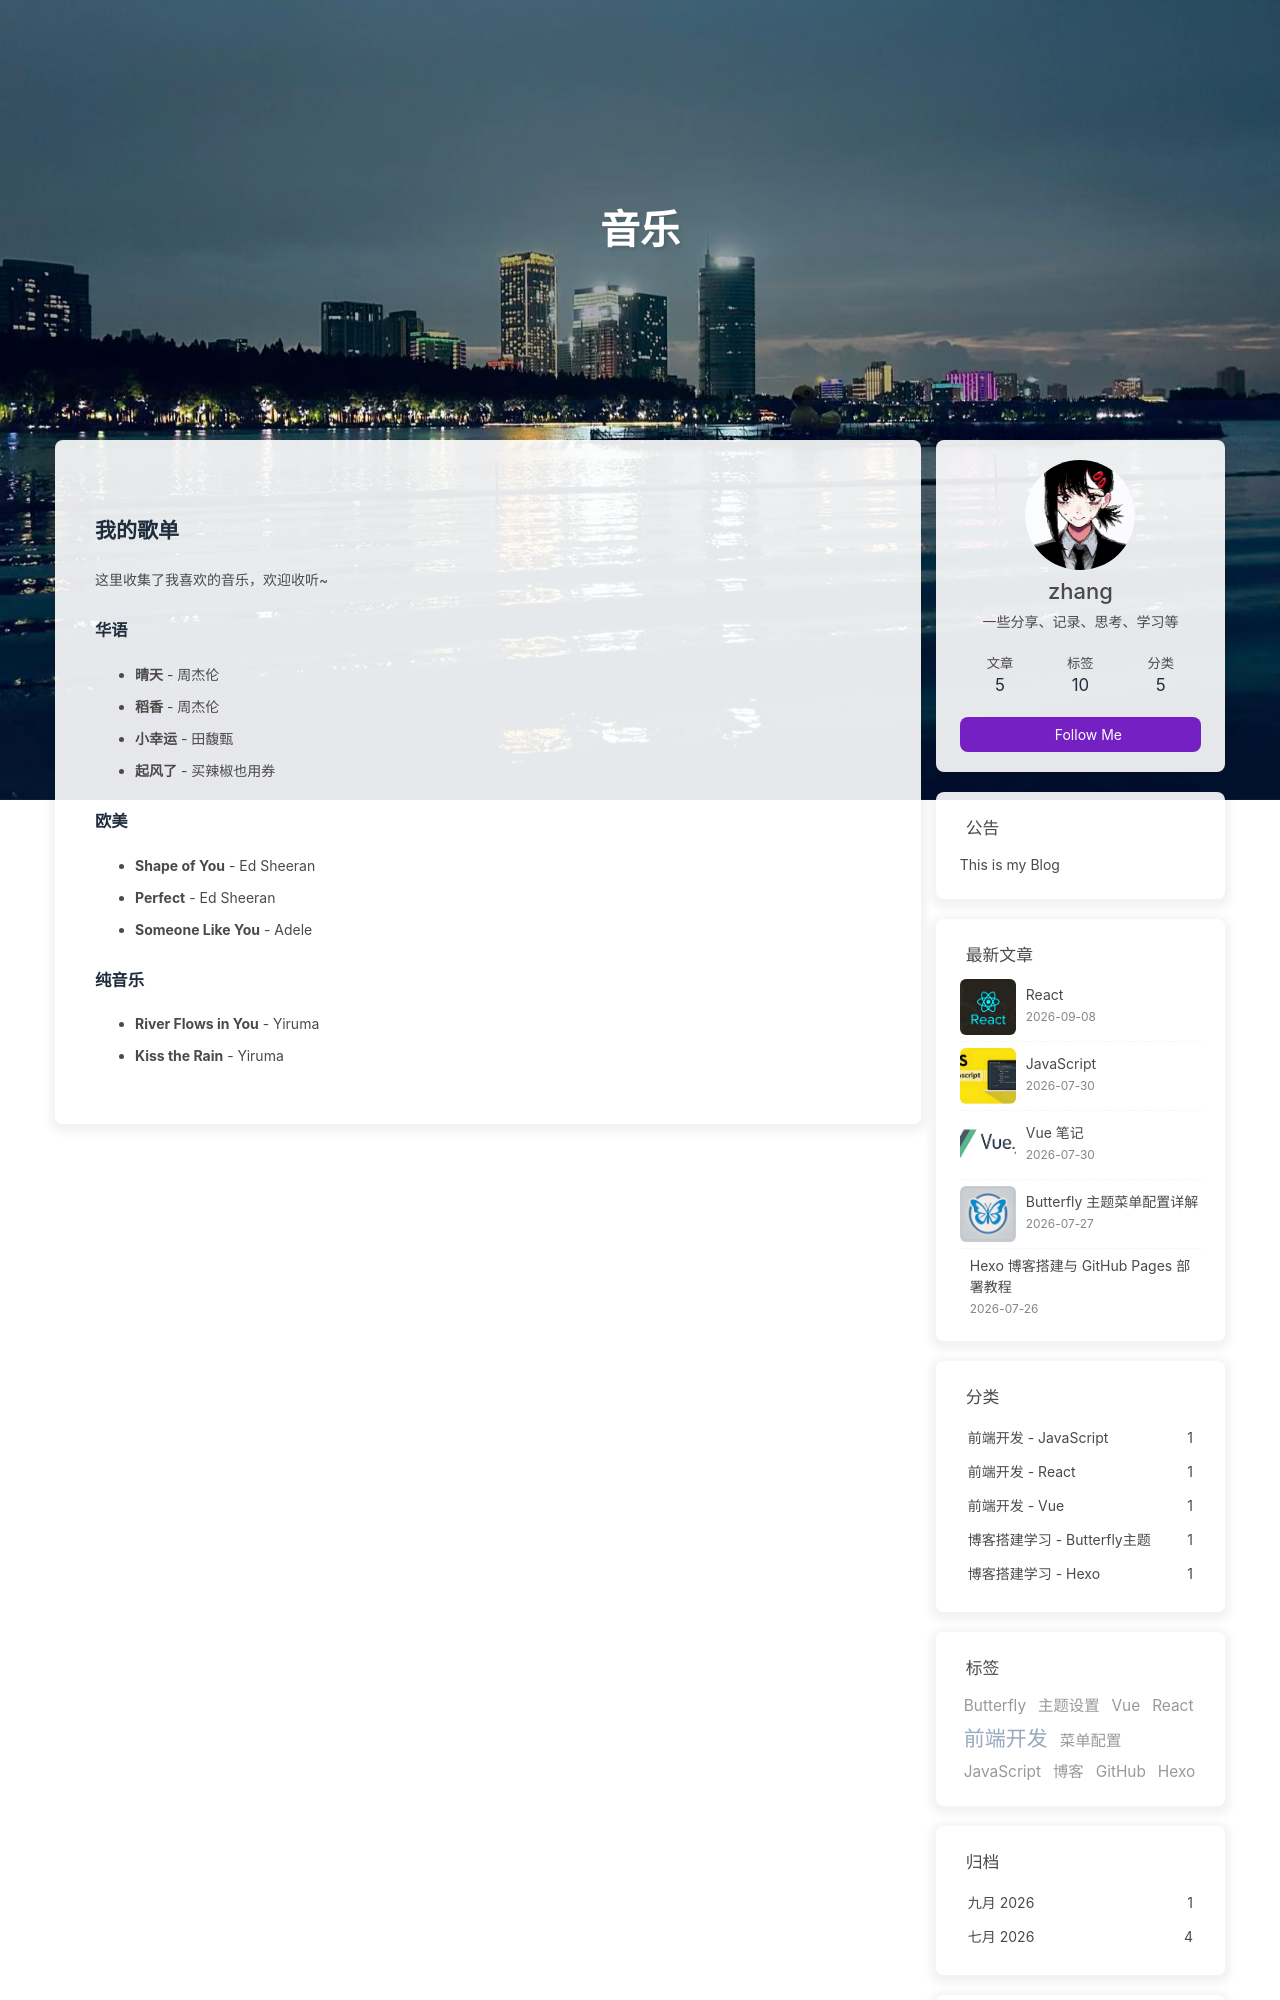

repository: zhang1565/zhang1565.github.io · page: music/index.html · generator: jekyll

---
title: 音乐
date: 2026-08-03 12:00:00
type: music
layout: page
---

## 我的歌单

这里收集了我喜欢的音乐，欢迎收听~

### 华语

- **晴天** - 周杰伦
- **稻香** - 周杰伦
- **小幸运** - 田馥甄
- **起风了** - 买辣椒也用券

### 欧美

- **Shape of You** - Ed Sheeran
- **Perfect** - Ed Sheeran
- **Someone Like You** - Adele
